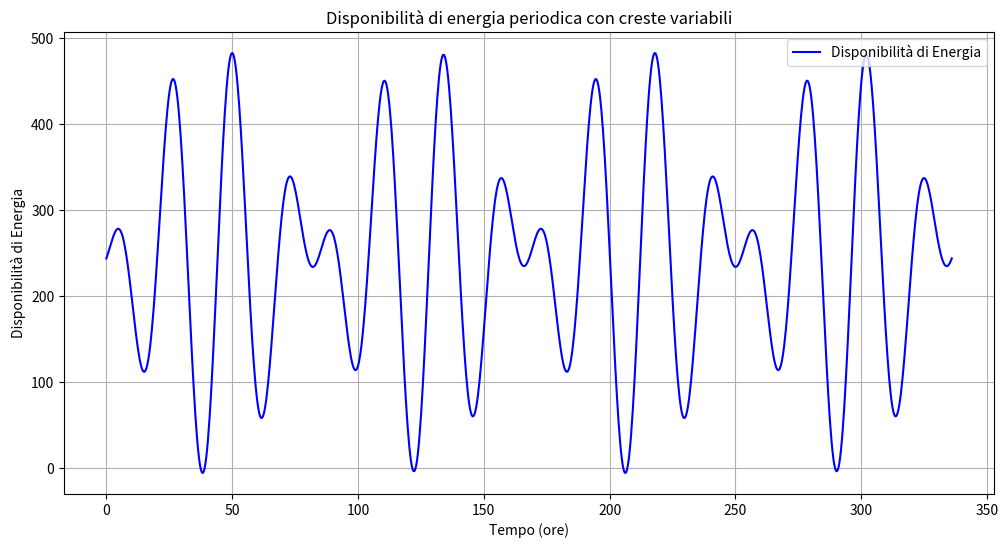

Recreate this plot in Python.
import numpy as np
import matplotlib.pyplot as plt

# Funzione per generare la disponibilità di energia
def available_energy_complex(t, ampiezza): #settando l'ampiezza si setta anche il massimo che è il doppio dell'ampiezza
    # Parametri della funzione
    T1 = 24  # Periodo della sinusoide principale (ad esempio, 24 ore)
    omega1 = 2 * np.pi / T1  # Frequenza angolare della sinusoide principale
    phi1 = 1  # Fase iniziale della sinusoide principale

    T2 = 168  # Periodo della modulazione dell'ampiezza (ad esempio, 7 giorni = 168 ore)
    omega2 = 2 * np.pi / T2  # Frequenza angolare della modulazione
    phi2 = 0  # Fase iniziale della modulazione

    noise_std = 20 # Deviazione standard del rumore
    # Modulazione dell'ampiezza nel tempo
    ampiezza_modulata = 1 + ampiezza * np.sin(omega2 * t + phi2)
    
    # Componente periodica principale con ampiezza modulata
    componente_periodica = ampiezza_modulata * np.sin(omega1 * t + phi1) + ampiezza
    
    # Aggiunta del rumore gaussiano
    rumore = np.random.normal(0, noise_std, 1).item()
    
    disponibilita = componente_periodica + rumore
    
    return disponibilita

def available_energy_simple(time, maximum):
    return ((np.sin(time)+1)/2)*maximum

def main():
    t = np.linspace(0, 336, 1000)

    disponibilita = available_energy_complex(t, 250)

    plt.figure(figsize=(12, 6))
    plt.plot(t, disponibilita, label='Disponibilità di Energia', color='blue')
    plt.xlabel('Tempo (ore)')
    plt.ylabel('Disponibilità di Energia')
    plt.title('Disponibilità di energia periodica con creste variabili')
    plt.grid(True)
    plt.legend()
    plt.show()

if __name__ == "__main__":
    main()
